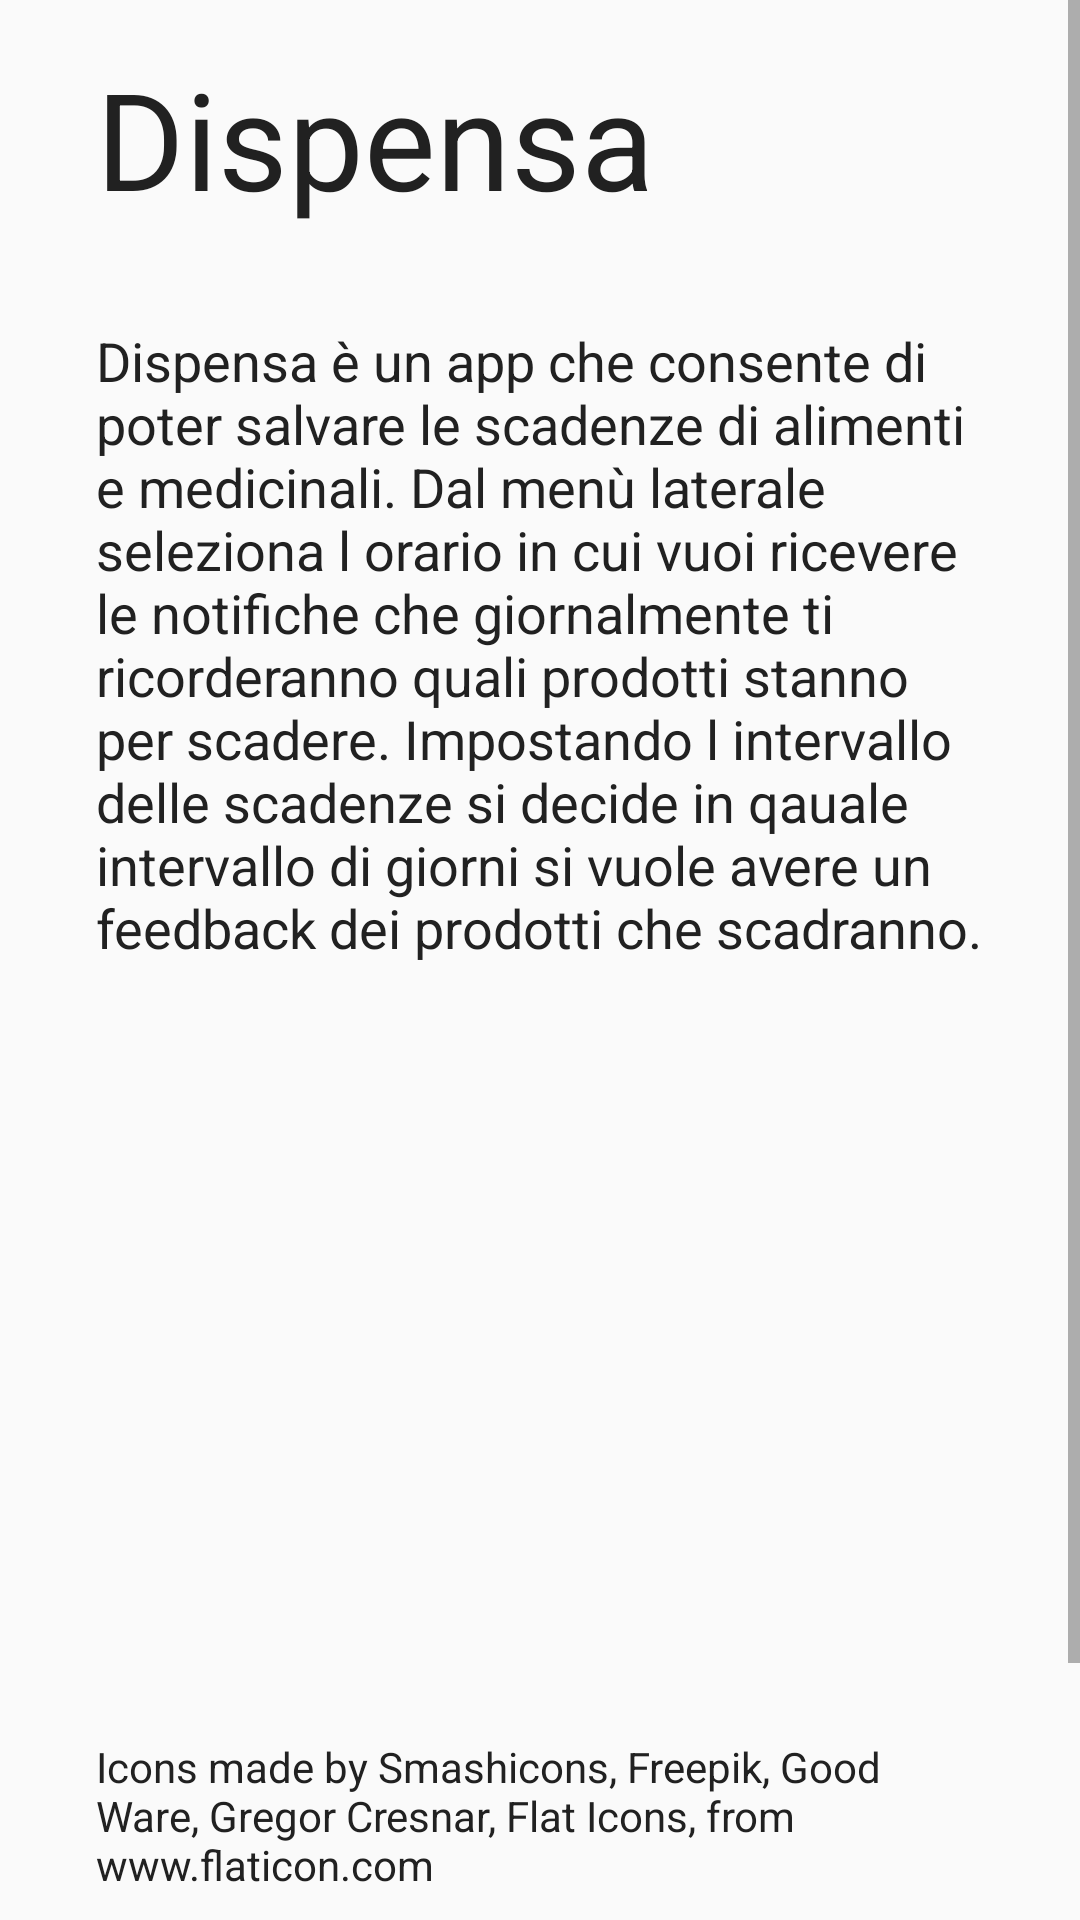

Produce the Android XML layout that renders to this screen, including the resource entries it uses.
<!-- AndroidManifest.xml: application theme AppTheme -->
<!-- res/layout/activity_info.xml -->
<?xml version="1.0" encoding="utf-8"?>
<androidx.constraintlayout.widget.ConstraintLayout xmlns:android="http://schemas.android.com/apk/res/android"
    xmlns:app="http://schemas.android.com/apk/res-auto"
    xmlns:tools="http://schemas.android.com/tools"
    android:layout_width="match_parent"
    android:layout_height="match_parent"
    tools:context=".Activity.Info">

    <ScrollView
        android:id="@+id/scrollView3"
        android:layout_width="0dp"
        android:layout_height="0dp"
        app:layout_constraintBottom_toBottomOf="parent"
        app:layout_constraintEnd_toEndOf="parent"
        app:layout_constraintStart_toStartOf="parent"
        app:layout_constraintTop_toTopOf="parent">

        <androidx.constraintlayout.widget.ConstraintLayout
            android:layout_width="match_parent"
            android:layout_height="match_parent">

            <TextView
                android:id="@+id/textView11"
                android:layout_width="0dp"
                android:layout_height="match_parent"
                android:layout_marginStart="32dp"
                android:layout_marginTop="16dp"
                android:layout_marginEnd="32dp"
                android:layout_marginBottom="32dp"
                android:text="Dispensa"
                android:textAppearance="@style/TextAppearance.AppCompat.Display2"
                app:layout_constraintBottom_toTopOf="@+id/textView9"
                app:layout_constraintEnd_toEndOf="parent"
                app:layout_constraintStart_toStartOf="parent"
                app:layout_constraintTop_toTopOf="parent" />

            <TextView
                android:id="@+id/textView9"
                android:layout_width="match_parent"
                android:layout_height="wrap_content"
                android:layout_marginStart="32dp"
                android:layout_marginTop="32dp"
                android:layout_marginEnd="32dp"
                android:layout_marginBottom="32dp"
                android:text="@string/info"
                android:textAppearance="@style/TextAppearance.AppCompat.Medium"
                app:layout_constraintBottom_toTopOf="@+id/textView10"
                app:layout_constraintEnd_toEndOf="parent"
                app:layout_constraintHorizontal_bias="0.49"
                app:layout_constraintStart_toStartOf="parent"
                app:layout_constraintTop_toTopOf="parent" />

            <TextView
                android:id="@+id/textView10"
                android:layout_width="match_parent"
                android:layout_height="wrap_content"
                android:layout_marginStart="32dp"
                android:layout_marginTop="150dp"
                android:layout_marginEnd="32dp"
                android:layout_marginBottom="32dp"
                android:text="@string/info2"
                app:layout_constraintBottom_toBottomOf="parent"
                app:layout_constraintEnd_toEndOf="parent"
                app:layout_constraintHorizontal_bias="0.0"
                app:layout_constraintStart_toStartOf="parent"
                app:layout_constraintTop_toBottomOf="@+id/textView9" />

            <TextView
                android:id="@+id/textView12"
                android:layout_width="wrap_content"
                android:layout_height="wrap_content"
                android:layout_marginStart="32dp"
                android:layout_marginTop="32dp"
                android:layout_marginEnd="32dp"
                android:layout_marginBottom="16dp"
                android:text="2019"
                app:layout_constraintBottom_toBottomOf="parent"
                app:layout_constraintEnd_toEndOf="parent"
                app:layout_constraintStart_toStartOf="parent"
                app:layout_constraintTop_toBottomOf="@+id/textView10" />
        </androidx.constraintlayout.widget.ConstraintLayout>
    </ScrollView>

</androidx.constraintlayout.widget.ConstraintLayout>
<!-- resources referenced by this layout -->
<resources>
  <string name="info">
          Dispensa è un app che consente di poter salvare le scadenze di alimenti e medicinali.
          Dal menù laterale seleziona l orario in cui vuoi ricevere le notifiche che giornalmente ti ricorderanno quali prodotti stanno per scadere.
          Impostando l intervallo delle scadenze si decide in qauale intervallo di giorni si vuole avere un feedback dei prodotti che scadranno.
  
  
  
  
      </string>
  <string name="info2">
          Icons made by Smashicons, Freepik, Good Ware, Gregor Cresnar, Flat Icons, from www.flaticon.com
      </string>
  <style name="AppTheme" parent="Theme.AppCompat.Light.DarkActionBar">
          
          <item name="colorPrimary">@color/colorPrimary</item>
          <item name="android:textColor">@color/textColorPrimary</item>
  
  
          <item name="colorPrimaryDark">@color/colorPrimaryDark</item>
          <item name="colorAccent">@color/colorAccent</item>
          <item name="android:statusBarColor">@color/colorPrimaryDark</item>
          <item name="android:windowLightStatusBar">true</item>
      </style>
  <color name="colorPrimary">#b2dfdb</color>
  <color name="textColorPrimary">#212121</color>
  <color name="colorPrimaryDark">#e5ffff</color>
  <color name="colorAccent">#D81B60</color>
</resources>
